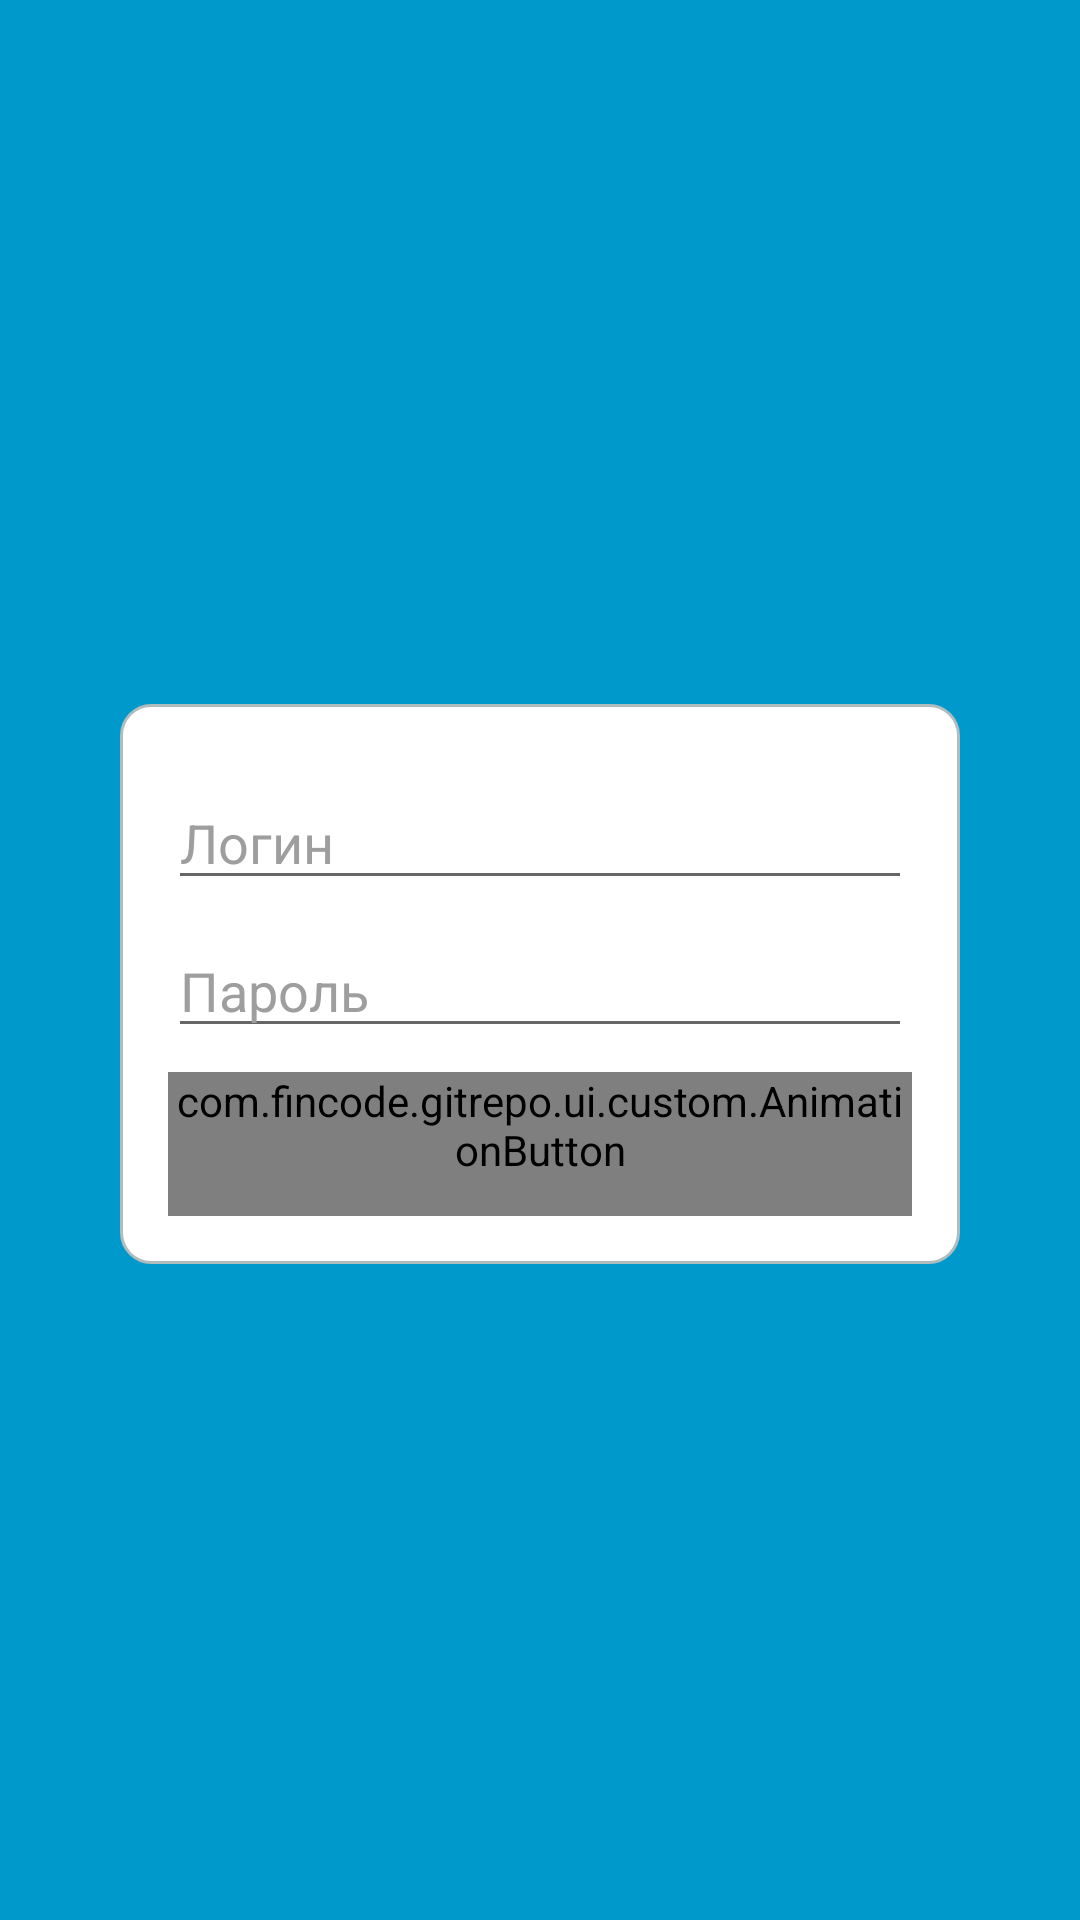

Here is an Android app screen rendered from its layout file. Give the layout XML and the strings, colors and styles it references.
<!-- AndroidManifest.xml: application theme MyAppTheme -->
<!-- res/layout/activity_login.xml -->
<LinearLayout xmlns:android="http://schemas.android.com/apk/res/android"
    xmlns:tools="http://schemas.android.com/tools"
    android:layout_width="match_parent"
    android:layout_height="match_parent"
    android:background="@color/background_main"
    android:descendantFocusability="beforeDescendants"
    android:focusableInTouchMode="true"
    android:gravity="center"
    android:orientation="vertical"
    android:paddingLeft="@dimen/activity_horizontal_margin"
    android:paddingRight="@dimen/activity_horizontal_margin" >

    <ImageView
        android:id="@+id/img_login_logo"
        android:layout_width="wrap_content"
        android:layout_height="wrap_content"
        android:layout_marginBottom="@dimen/activity_vertical_margin"
        android:contentDescription="@string/lbl_logo"
        android:src="@drawable/logo" />

    <LinearLayout
        android:layout_width="280dp"
        android:layout_height="wrap_content"
        android:background="@drawable/bg_rounded_corners"
        android:orientation="vertical"
        android:paddingBottom="@dimen/activity_vertical_margin"
        android:paddingLeft="@dimen/activity_horizontal_margin"
        android:paddingRight="@dimen/activity_horizontal_margin"
        android:paddingTop="@dimen/activity_vertical_margin" >

        <EditText
            android:id="@+id/et_login_name"
            android:layout_width="match_parent"
            android:layout_height="wrap_content"
            android:layout_gravity="center"
            android:layout_marginTop="@dimen/activity_vertical_half_margin"
            android:hint="@string/lbl_username"
            android:inputType="text"
            android:maxLines="1"
            android:textColor="@color/md_grey_800"
            android:textColorHint="@color/md_grey_500" />

        <EditText
            android:id="@+id/et_login_password"
            android:layout_width="match_parent"
            android:layout_height="wrap_content"
            android:layout_marginTop="@dimen/activity_vertical_half_margin"
            android:hint="@string/lbl_password"
            android:inputType="textPassword"
            android:maxLines="1"
            android:textColor="@color/md_grey_800"
            android:textColorHint="@color/md_grey_500" />

        <com.example.gitrepo.ui.custom.AnimationButton
            android:id="@+id/btn_login_enter"
            style="?android:attr/borderlessButtonStyle"
            android:layout_width="match_parent"
            android:layout_height="wrap_content"
            android:layout_marginTop="@dimen/activity_vertical_half_margin"
            android:background="@color/primary"
            android:enabled="false"
            android:text="@string/lbl_enter"
            android:textColor="@color/button" />

        <TextView
            android:id="@+id/txtLoginError"
            android:layout_width="match_parent"
            android:layout_height="wrap_content"
            android:layout_gravity="center"
            android:layout_marginTop="@dimen/activity_vertical_margin"
            android:gravity="center"
            android:textColor="@color/md_red_700"
            android:visibility="gone" />
    </LinearLayout>

</LinearLayout>
<!-- resources referenced by this layout -->
<resources>
  <color name="background_main">#0099cc</color>
  <color name="md_grey_500">#9e9e9e</color>
  <color name="md_grey_800">#424242</color>
  <color name="md_red_700">#d01716</color>
  <color name="primary">#03A9F4</color>
  <dimen name="activity_horizontal_margin">16dp</dimen>
  <dimen name="activity_vertical_half_margin">8dp</dimen>
  <dimen name="activity_vertical_margin">16dp</dimen>
  <!-- drawable bg_rounded_corners (drawable) -->
  <?xml version="1.0" encoding="UTF-8"?>
  <shape xmlns:android="http://schemas.android.com/apk/res/android" >
  
      <solid android:color="@color/white" />
  
      <stroke
          android:width="1dip"
          android:color="#B1BCBE" />
  
      <corners android:radius="10dip" />
  
      <padding
          android:bottom="0dip"
          android:left="0dip"
          android:right="0dip"
          android:top="0dip" />
  
  </shape>
  <string name="lbl_enter">Войти</string>
  <string name="lbl_logo">Логотип</string>
  <string name="lbl_password">Пароль</string>
  <string name="lbl_username">Логин</string>
  <style name="MyAppTheme" parent="Theme.AppCompat.Light.NoActionBar">
          <item name="colorPrimary">@color/primary</item>
          <item name="colorPrimaryDark">@color/primaryDark</item>
          <item name="colorAccent">@color/accent</item>
          <item name="android:windowNoTitle">true</item>
          <item name="windowActionBar">false</item>
          <item name="drawerArrowStyle">@style/DrawerArrowStyle</item>
          <item name="windowActionModeOverlay">true</item>
      </style>
  <color name="accent">#448AFF</color>
  <style name="DrawerArrowStyle" parent="Widget.AppCompat.DrawerArrowToggle">
          <item name="spinBars">true</item>
          <item name="color">@android:color/white</item>
      </style>
  <!-- not gathered from this repository: default colours our renderer supplied (Android Studio template values) -->
  <color name="white">#FFFFFFFF</color>
</resources>
